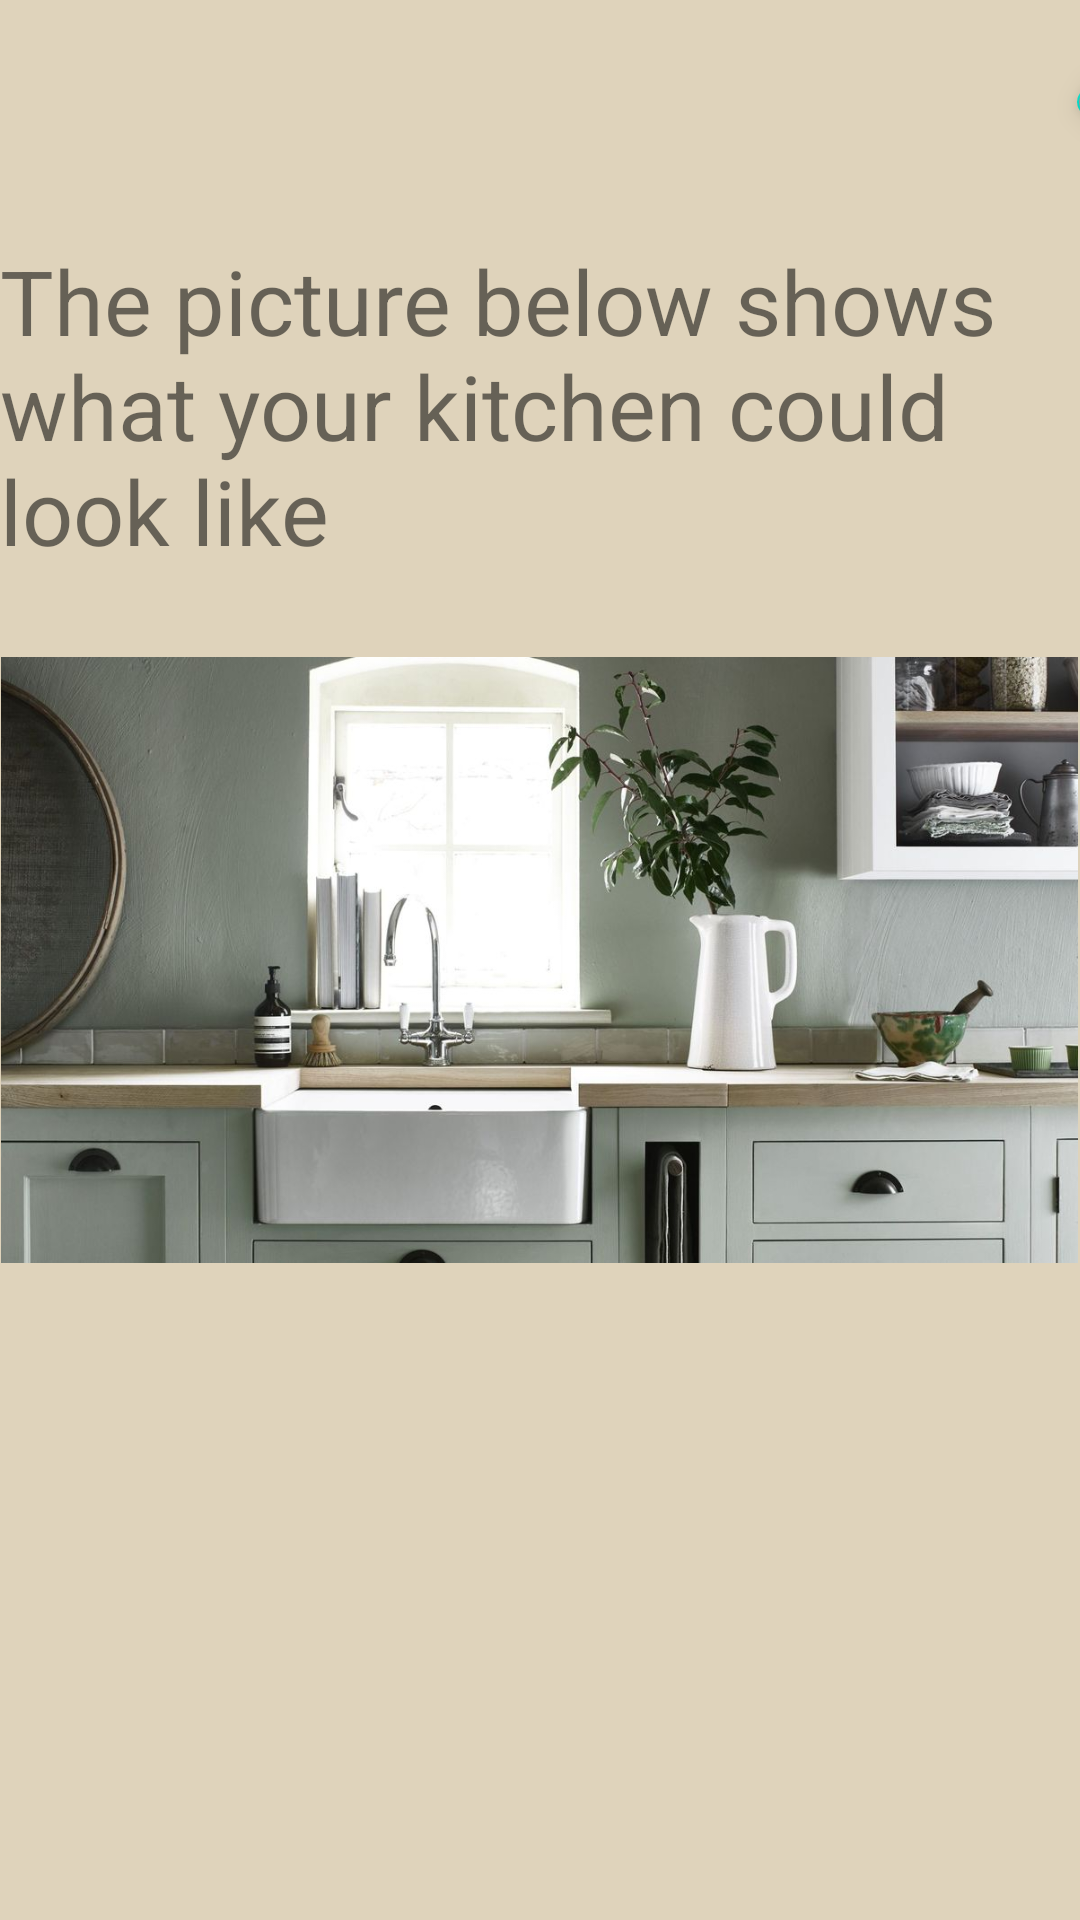

Here is an Android app screen rendered from its layout file. Give the layout XML and the strings, colors and styles it references.
<!-- AndroidManifest.xml: application theme Theme.LAB2_NY -->
<!-- res/layout/fragment_first.xml -->
<?xml version="1.0" encoding="utf-8"?>
<FrameLayout xmlns:android="http://schemas.android.com/apk/res/android"
    xmlns:tools="http://schemas.android.com/tools"
    android:layout_width="match_parent"
    android:layout_height="match_parent"
    xmlns:app="http://schemas.android.com/apk/res-auto"
    android:background="#DFD3BB"
    tools:context=".FirstFragment">

    <com.google.android.material.floatingactionbutton.FloatingActionButton
        android:id="@+id/fba_closeFragment"
        android:layout_width="wrap_content"
        android:layout_height="wrap_content"
        android:layout_marginLeft="350dp"
        android:layout_marginTop="20dp"
        android:backgroundTint="@color/grey"
        android:clickable="true"
        android:contentDescription="button"
        android:focusable="true"
        app:fabCustomSize="30dp"
        app:fabSize="mini" />

    <androidx.appcompat.widget.AppCompatTextView
        android:layout_width="wrap_content"
        android:layout_height="wrap_content"
        android:layout_marginTop="80dp"
        android:text="The picture below shows what your kitchen could look like"
        android:textSize="30sp" />

    <ImageView
        android:id="@+id/img_2"
        android:layout_width="359dp"
        android:layout_height="262dp"
        android:layout_gravity="center"
        android:src="@drawable/bild2_lab2" />

</FrameLayout>
<!-- resources referenced by this layout -->
<resources>
  <color name="grey">#979494</color>
  <!-- drawable bild2_lab2: jpg bitmap (drawable, 94216 bytes) -->
  <style name="Theme.LAB2_NY" parent="Theme.MaterialComponents.DayNight.DarkActionBar">
          
          <item name="colorPrimary">@color/purple_500</item>
          <item name="colorPrimaryVariant">@color/purple_700</item>
          <item name="colorOnPrimary">@color/white</item>
          
          <item name="colorSecondary">@color/teal_200</item>
          <item name="colorSecondaryVariant">@color/teal_700</item>
          <item name="colorOnSecondary">@color/black</item>
          
          <item name="android:statusBarColor">?attr/colorPrimaryVariant</item>
          
      </style>
  <color name="purple_500">#FF6200EE</color>
  <color name="purple_700">#FF3700B3</color>
  <color name="white">#FFFFFFFF</color>
  <color name="teal_200">#FF03DAC5</color>
  <color name="teal_700">#FF018786</color>
  <color name="black">#FF000000</color>
</resources>
